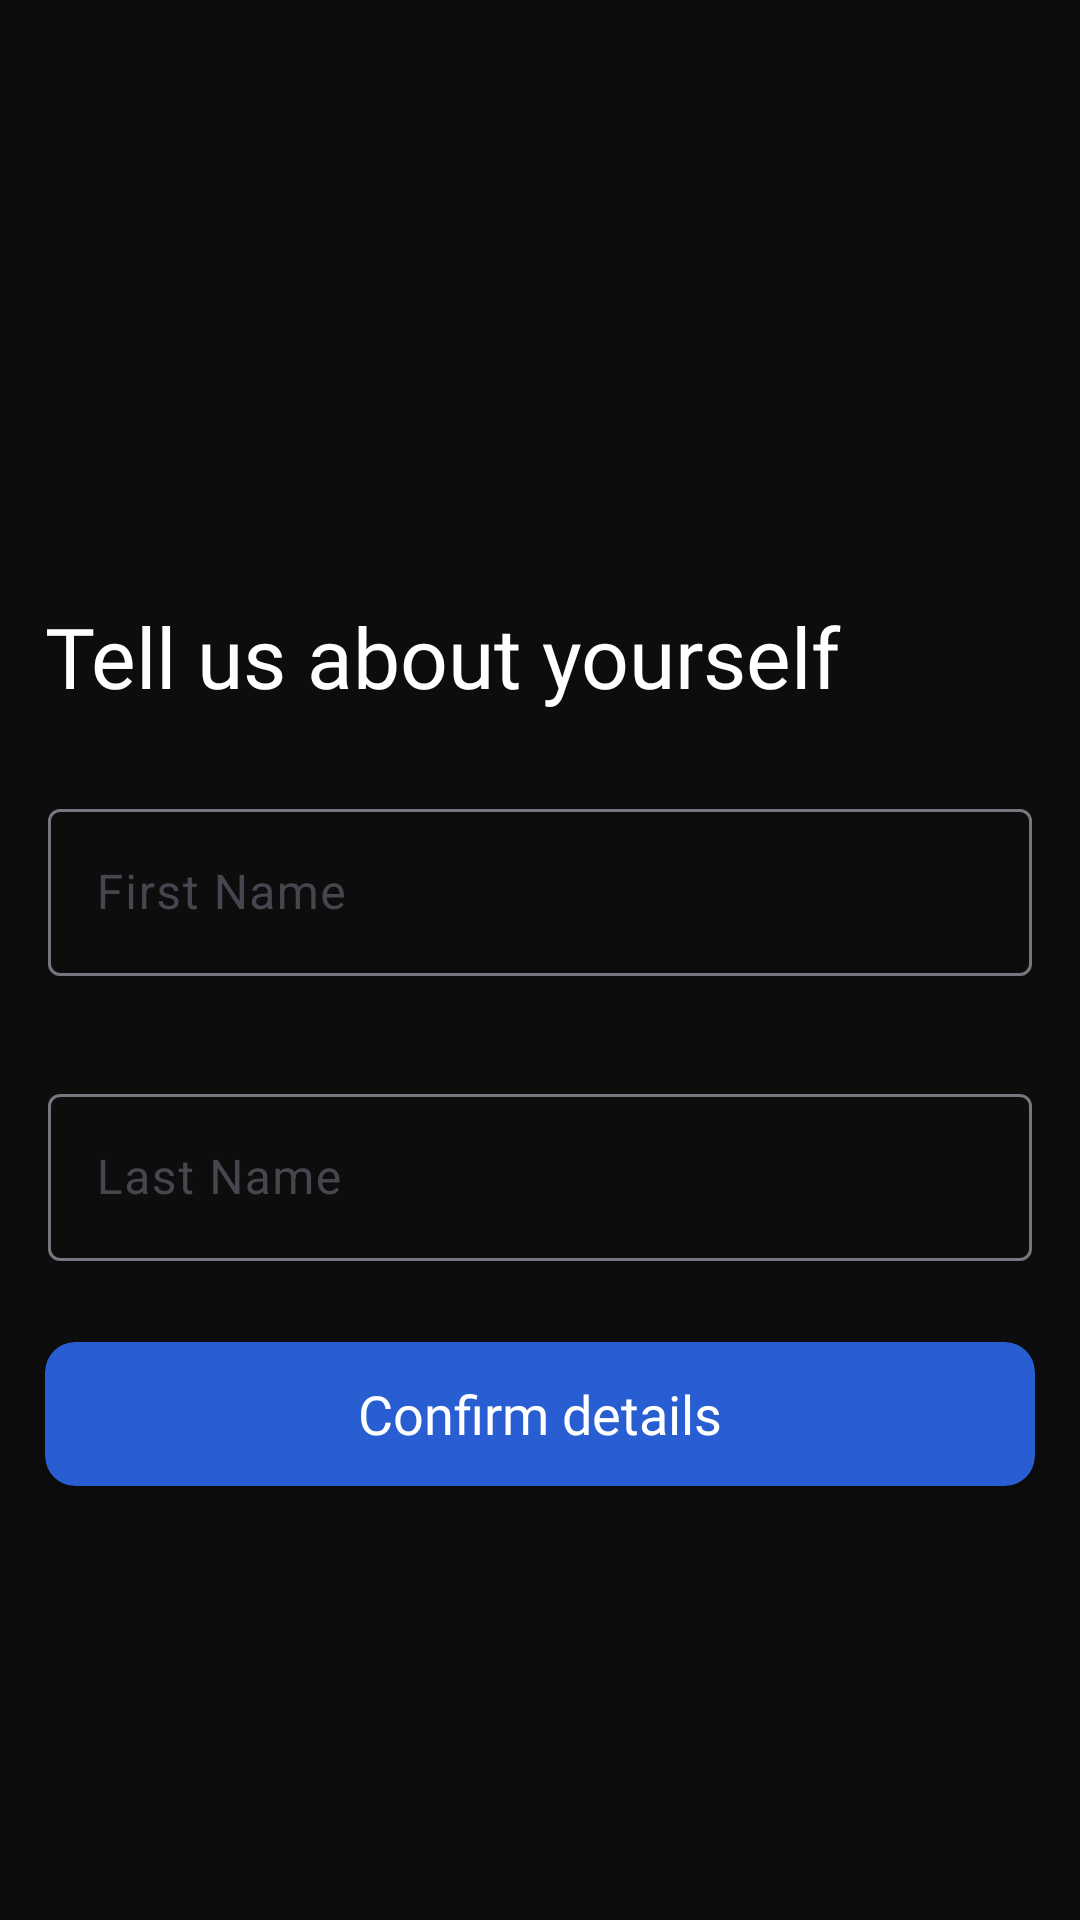

Here is an Android app screen rendered from its layout file. Give the layout XML and the strings, colors and styles it references.
<!-- AndroidManifest.xml: application theme Theme.Frenz -->
<!-- res/layout/fragment_name.xml -->
<?xml version="1.0" encoding="utf-8"?>
<FrameLayout xmlns:android="http://schemas.android.com/apk/res/android"
    xmlns:tools="http://schemas.android.com/tools"
    android:layout_width="match_parent"
    android:layout_height="match_parent"
    xmlns:app="http://schemas.android.com/apk/res-auto"
    android:background="#0D0D0D"
    tools:context=".signup.NameFragment">

    <LinearLayout
        android:layout_width="match_parent"
        android:orientation="vertical"
        android:layout_marginTop="200sp"
        android:layout_height="match_parent">
        <TextView
            android:layout_width="match_parent"
            android:layout_height="wrap_content"
            android:layout_marginStart="15dp"
            android:layout_marginEnd="15dp"
            android:text="@string/tell_us_about_yourself"
            android:fontFamily="@font/roboto_medium"
            android:textSize="28sp"
            android:layout_marginBottom="10dp"
            android:textColor="@color/white"/>

        <com.google.android.material.textfield.TextInputLayout
            android:layout_width="match_parent"
            android:layout_height="wrap_content"
            android:minHeight="48dp"
            app:endIconMode="clear_text"
            style="@style/Widget.Material3.TextInputEditText.OutlinedBox"
            android:hint="@string/first_name">
            <com.google.android.material.textfield.TextInputEditText
                android:id="@+id/first_name_input_edit_text"
                android:layout_width="match_parent"
                android:layout_height="wrap_content"
                android:textColor="@color/white"/>
        </com.google.android.material.textfield.TextInputLayout>

        <com.google.android.material.textfield.TextInputLayout
            android:layout_width="match_parent"
            android:layout_height="wrap_content"
            android:minHeight="48dp"
            app:endIconMode="clear_text"
            style="@style/Widget.Material3.TextInputEditText.OutlinedBox"
            android:hint="@string/last_name">
            <com.google.android.material.textfield.TextInputEditText
                android:id="@+id/last_name_input_edit_text"
                android:layout_width="match_parent"
                android:layout_height="wrap_content"
                android:textColor="@color/white"/>
        </com.google.android.material.textfield.TextInputLayout>

        <androidx.cardview.widget.CardView
            android:id="@+id/fragment_name_confirm_details_btn"
            android:layout_width="match_parent"
            android:backgroundTint="#285ED1"
            app:cardCornerRadius="10dp"
            android:layout_marginTop="10dp"
            android:layout_marginStart="15dp"
            android:layout_marginEnd="15dp"
            android:minHeight="48dp"
            android:layout_height="wrap_content">
            <TextView
                android:layout_width="match_parent"
                android:layout_gravity="center"
                android:gravity="center"
                android:fontFamily="@font/roboto_medium"
                android:textSize="18sp"
                android:textColor="@color/white"
                android:layout_height="match_parent"
                android:text="@string/confirm_details"/>
        </androidx.cardview.widget.CardView>
    </LinearLayout>

</FrameLayout>
<!-- resources referenced by this layout -->
<resources>
  <color name="white">#FFFFFFFF</color>
  <string name="confirm_details">Confirm details</string>
  <string name="first_name">First Name</string>
  <string name="last_name">Last Name</string>
  <string name="tell_us_about_yourself">Tell us about yourself</string>
  <style name="Theme.Frenz" parent="Base.Theme.Frenz" />
  <style name="Base.Theme.Frenz" parent="Theme.Material3.DayNight.NoActionBar">
          
          
          <item name="colorPrimary">@color/confirm_enable</item>
          <item name="colorPrimaryDark">@color/black</item>
  
          
          <item name="colorAccent">@color/confirm_enable</item>
      </style>
  <color name="confirm_enable">#3E76EE</color>
  <color name="black">#FF000000</color>
</resources>
